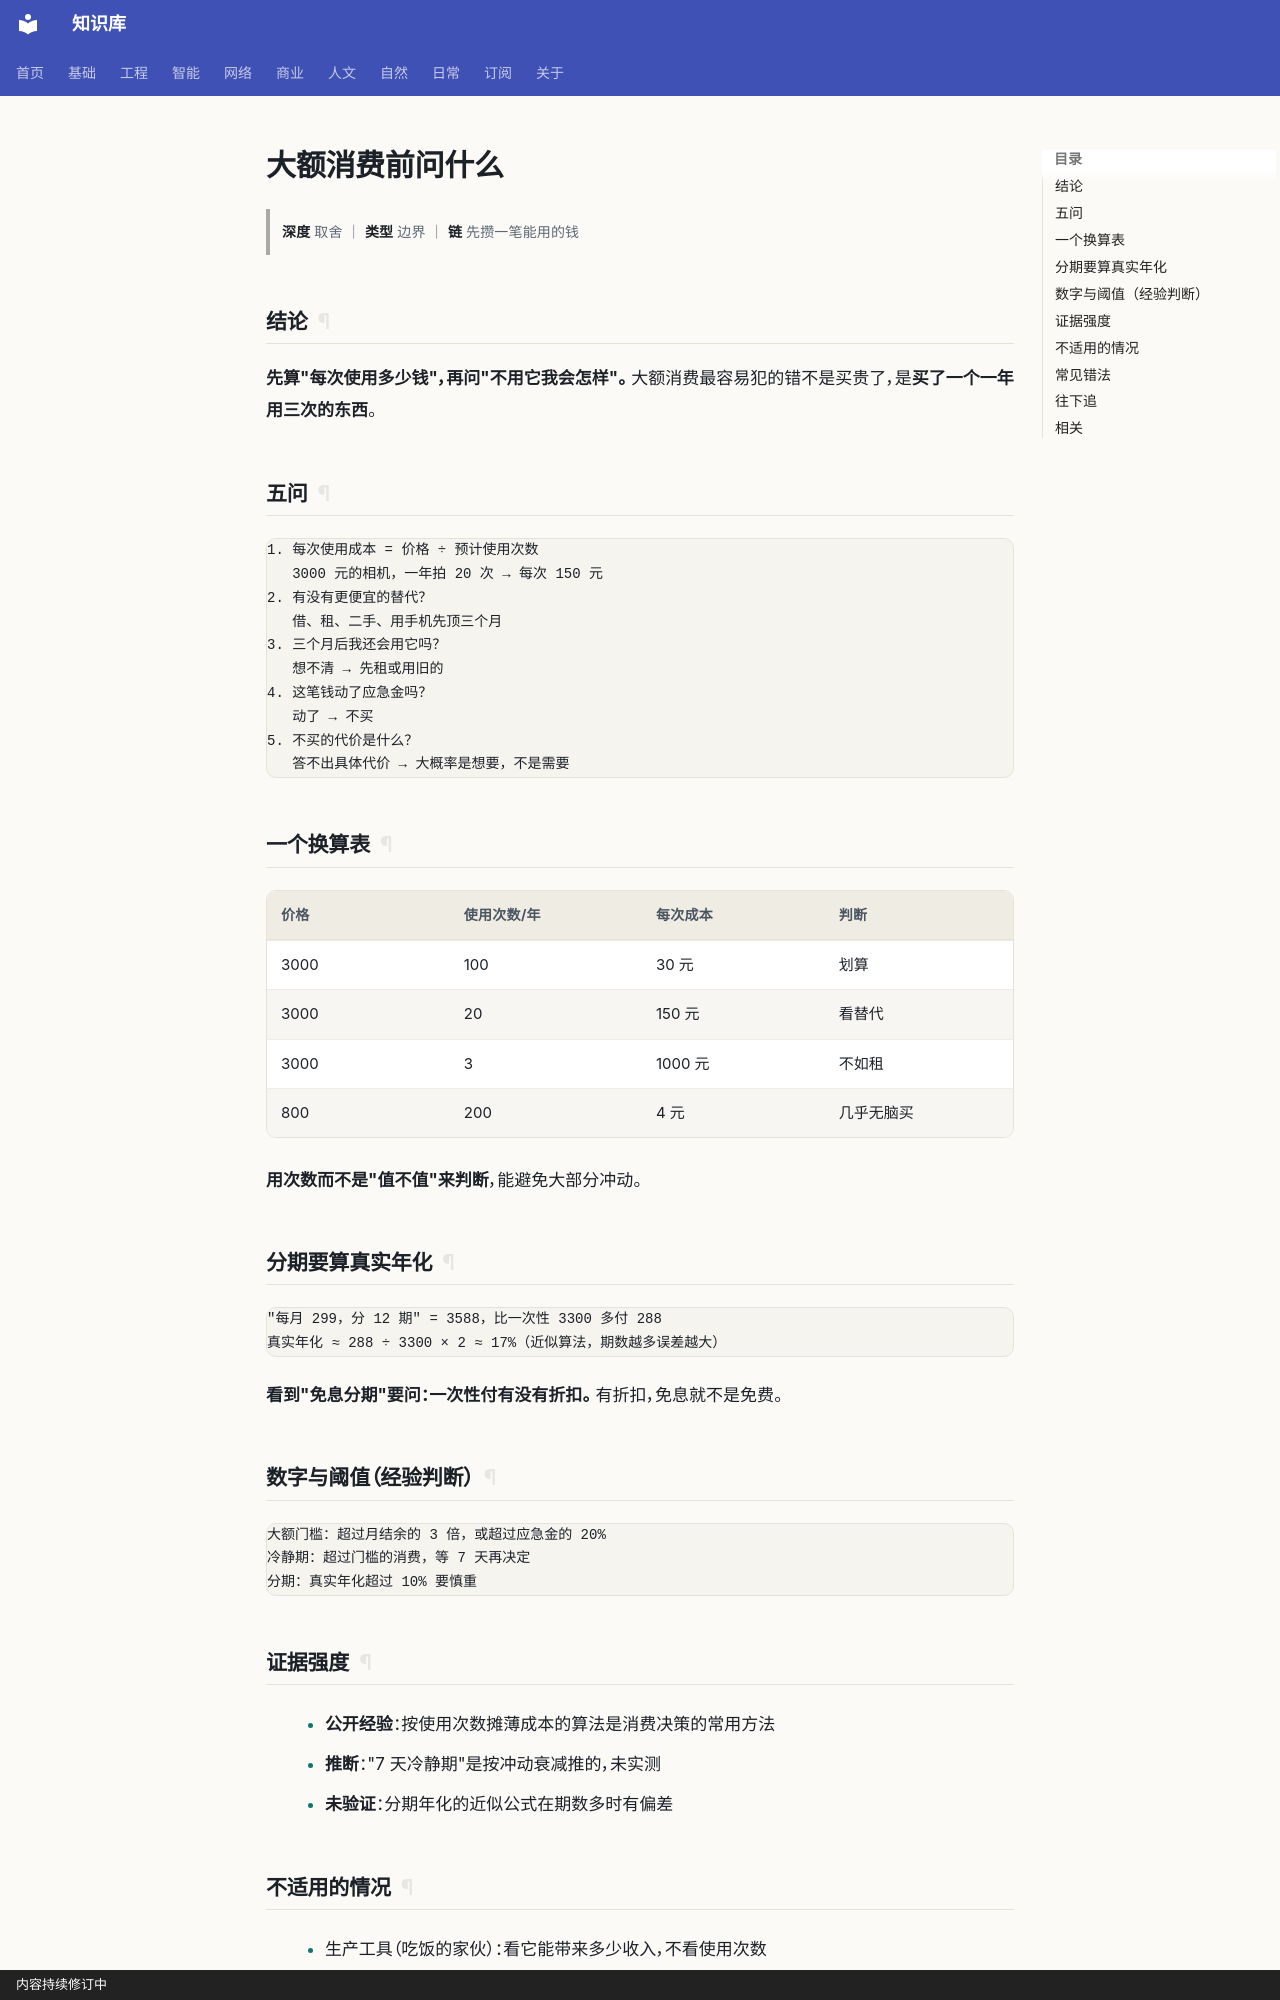

repository: gh503/kb · page: 日常/钱/大额消费前问什么/index.html · generator: mkdocs · copyright: 内容持续修订中

# 大额消费前问什么

> **深度** 取舍 ｜ **类型** 边界 ｜ **链** 先攒一笔能用的钱

## 结论

**先算"每次使用多少钱"，再问"不用它我会怎样"。**
大额消费最容易犯的错不是买贵了，是**买了一个一年用三次的东西**。

## 五问

```text
1. 每次使用成本 = 价格 ÷ 预计使用次数
   3000 元的相机，一年拍 20 次 → 每次 150 元
2. 有没有更便宜的替代？
   借、租、二手、用手机先顶三个月
3. 三个月后我还会用它吗？
   想不清 → 先租或用旧的
4. 这笔钱动了应急金吗？
   动了 → 不买
5. 不买的代价是什么？
   答不出具体代价 → 大概率是想要，不是需要
```

## 一个换算表

| 价格 | 使用次数/年 | 每次成本 | 判断 |
| --- | --- | --- | --- |
| 3000 | 100 | 30 元 | 划算 |
| 3000 | 20 | 150 元 | 看替代 |
| 3000 | 3 | 1000 元 | 不如租 |
| 800 | 200 | 4 元 | 几乎无脑买 |

**用次数而不是"值不值"来判断**，能避免大部分冲动。

## 分期要算真实年化

```text
"每月 299，分 12 期" = 3588，比一次性 3300 多付 288
真实年化 ≈ 288 ÷ 3300 × 2 ≈ 17%（近似算法，期数越多误差越大）
```

**看到"免息分期"要问：一次性付有没有折扣。** 有折扣，免息就不是免费。

## 数字与阈值（经验判断）

```text
大额门槛：超过月结余的 3 倍，或超过应急金的 20%
冷静期：超过门槛的消费，等 7 天再决定
分期：真实年化超过 10% 要慎重
```
